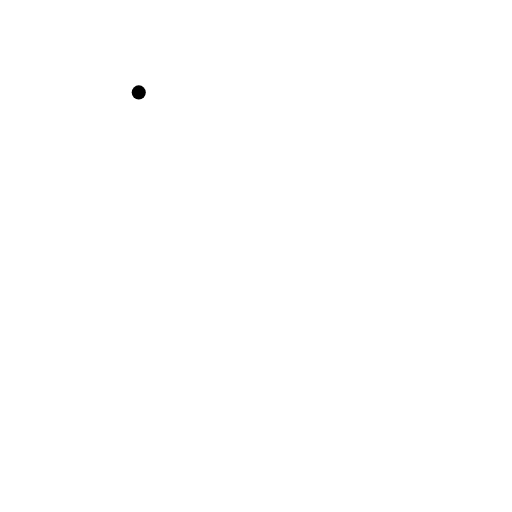
t = 0.00 s
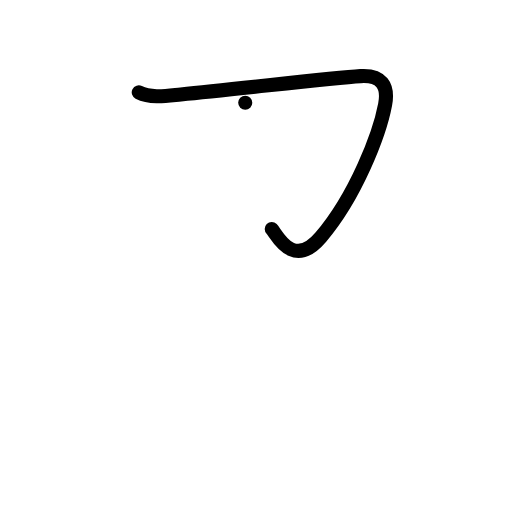
t = 1.00 s
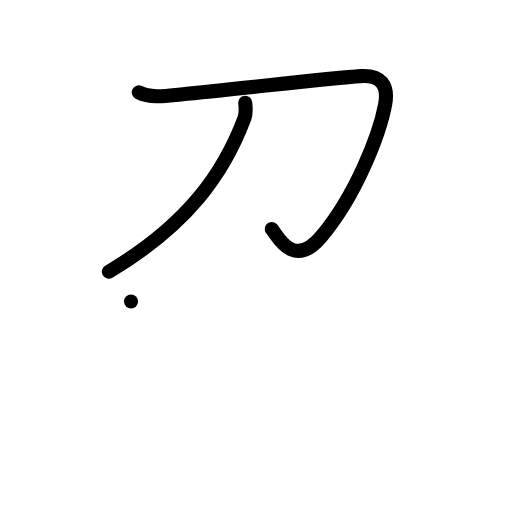
t = 2.00 s
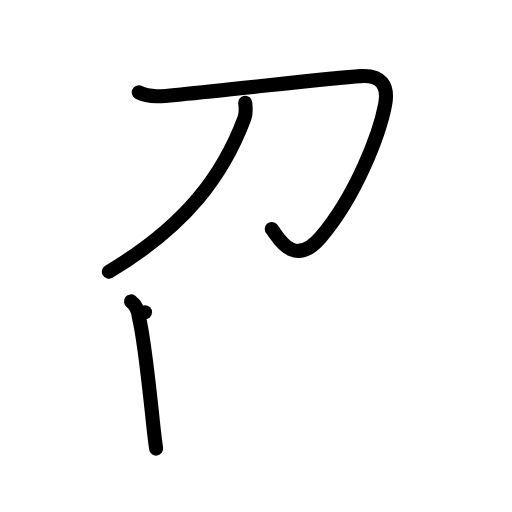
t = 3.00 s
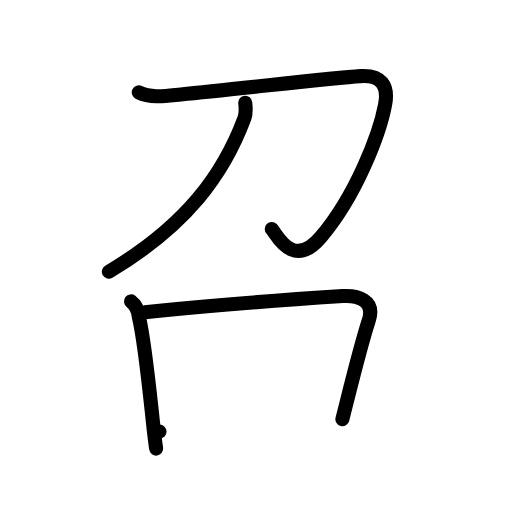
t = 4.00 s
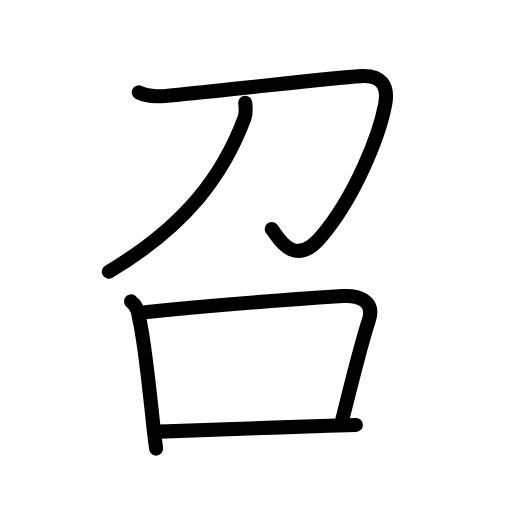
t = 5.00 s

The animated SVG that drew these frames (rendered in a browser with its animation timeline set to each time). Animation: 19 SMIL elements (animate=19); one cycle of 5.00 s.

<?xml version="1.0" encoding="UTF-8"?>
<!--
AniKanjiVG is licensed by CC-BY-SA Paul C. Sommerhoff (https://bitbucket.org/sommerhoff/anikanjivg).
AniKanjiVG uses KanjiVG which is licensed by CC-BY-SA Ulrich Apel (http://kanjivg.tagaini.net).
See also http://creativecommons.org/licenses/by-sa/3.0/
-->
<svg xmlns:kvg='http://kanjivg.tagaini.net' xmlns='http://www.w3.org/2000/svg' width='109' height='109' viewBox='0 0 109 109' style='fill:none;stroke:#000000;stroke-width:3;stroke-linecap:round;stroke-linejoin:round;' id="kvg:kanji_053ec"><g id="kvg:053ec" kvg:element="召"><g id="kvg:053ec-g1" kvg:element="刀" kvg:position="top" kvg:radical="nelson" kvg:phon="刀"><path id="kvg:053ec-s1" kvg:type="㇆" d="M29.54,19.67c2.65,1.34,6.17,0.71,8.95,0.44c12.65-1.2,31.96-3.5,38.25-3.9c4.48-0.28,6,2.03,5.25,6.03c-1.2,6.38-6.25,19.5-13.69,28.24c-6.02,7.08-9.46-0.74-10.45-1.72"><animate attributeName="d" begin="0.0s" dur="0.2s" from="M29.54,19.67C29.54,19.67,29.54,19.67,29.54,19.67" to="M29.54,19.67c2.65,1.34,6.17,0.71,8.95,0.44" />
<animate attributeName="d" begin="0.2s" dur="0.2s" from="M29.54,19.67c2.65,1.34,6.17,0.71,8.95,0.44c0,0,0,0,0,0,0" to="M29.54,19.67c2.65,1.34,6.17,0.71,8.95,0.44c12.65-1.2,31.96-3.5,38.25-3.9" />
<animate attributeName="d" begin="0.4s" dur="0.2s" from="M29.54,19.67c2.65,1.34,6.17,0.71,8.95,0.44c12.65-1.2,31.96-3.5,38.25-3.9c0,0,0,0,0,0,0" to="M29.54,19.67c2.65,1.34,6.17,0.71,8.95,0.44c12.65-1.2,31.96-3.5,38.25-3.9c4.48-0.28,6,2.03,5.25,6.03" />
<animate attributeName="d" begin="0.6000000000000001s" dur="0.2s" from="M29.54,19.67c2.65,1.34,6.17,0.71,8.95,0.44c12.65-1.2,31.96-3.5,38.25-3.9c4.48-0.28,6,2.03,5.25,6.03c0,0,0,0,0,0,0" to="M29.54,19.67c2.65,1.34,6.17,0.71,8.95,0.44c12.65-1.2,31.96-3.5,38.25-3.9c4.48-0.28,6,2.03,5.25,6.03c-1.2,6.38-6.25,19.5-13.69,28.24" />
<animate attributeName="d" begin="0.8s" dur="0.2s" from="M29.54,19.67c2.65,1.34,6.17,0.71,8.95,0.44c12.65-1.2,31.96-3.5,38.25-3.9c4.48-0.28,6,2.03,5.25,6.03c-1.2,6.38-6.25,19.5-13.69,28.24c0,0,0,0,0,0,0" to="M29.54,19.67c2.65,1.34,6.17,0.71,8.95,0.44c12.65-1.2,31.96-3.5,38.25-3.9c4.48-0.28,6,2.03,5.25,6.03c-1.2,6.38-6.25,19.5-13.69,28.24c-6.02,7.08-9.46-0.74-10.45-1.72" />
</path>
<path id="kvg:053ec-s2" kvg:type="㇒" d="M52.21,21.89c0.08,0.81,0.26,2.12-0.17,3.26C47.62,37,39.88,47.88,23.17,57.85"><animate attributeName="d" begin="1.0s" dur="0.5s" from="M52.21,21.89C52.21,21.89,52.21,21.89,52.21,21.89" to="M52.21,21.89c0.08,0.81,0.26,2.12-0.17,3.26" />
<animate attributeName="d" begin="1.5s" dur="0.5s" from="M52.21,21.89c0.08,0.81,0.26,2.12-0.17,3.26c0,0,0,0,0,0,0" to="M52.21,21.89c0.08,0.81,0.26,2.12-0.17,3.26C47.62,37,39.88,47.88,23.17,57.85" />
<animate attributeName="d" begin="0s" dur="1.0s" from="M-100,-100" to="M-100,-100" />
</path>
</g>
<g id="kvg:053ec-g2" kvg:element="口" kvg:position="bottom" kvg:radical="tradit"><path id="kvg:053ec-s3" kvg:type="㇑" d="M27.89,64.17c0.97,0.75,1.52,1.99,1.65,3.2c1.18,4.73,2.17,14.58,2.98,22.13c0.24,2.27,0.48,4.34,0.72,6"><animate attributeName="d" begin="2.0s" dur="0.3333333333333333s" from="M27.89,64.17C27.89,64.17,27.89,64.17,27.89,64.17" to="M27.89,64.17c0.97,0.75,1.52,1.99,1.65,3.2" />
<animate attributeName="d" begin="2.3333333333333335s" dur="0.3333333333333333s" from="M27.89,64.17c0.97,0.75,1.52,1.99,1.65,3.2c0,0,0,0,0,0,0" to="M27.89,64.17c0.97,0.75,1.52,1.99,1.65,3.2c1.18,4.73,2.17,14.58,2.98,22.13" />
<animate attributeName="d" begin="2.6666666666666665s" dur="0.3333333333333333s" from="M27.89,64.17c0.97,0.75,1.52,1.99,1.65,3.2c1.18,4.73,2.17,14.58,2.98,22.13c0,0,0,0,0,0,0" to="M27.89,64.17c0.97,0.75,1.52,1.99,1.65,3.2c1.18,4.73,2.17,14.58,2.98,22.13c0.24,2.27,0.48,4.34,0.72,6" />
<animate attributeName="d" begin="0s" dur="2.0s" from="M-100,-100" to="M-100,-100" />
</path>
<path id="kvg:053ec-s4" kvg:type="㇕b" d="M30.87,66.47c12.38-1.34,33.18-2.86,42.09-3.44c2.95-0.19,7.04,0.72,5.53,5.27c-1.67,5.05-3.79,13.8-5.6,20.94"><animate attributeName="d" begin="3.0s" dur="0.3333333333333333s" from="M30.87,66.47C30.87,66.47,30.87,66.47,30.87,66.47" to="M30.87,66.47c12.38-1.34,33.18-2.86,42.09-3.44" />
<animate attributeName="d" begin="3.3333333333333335s" dur="0.3333333333333333s" from="M30.87,66.47c12.38-1.34,33.18-2.86,42.09-3.44c0,0,0,0,0,0,0" to="M30.87,66.47c12.38-1.34,33.18-2.86,42.09-3.44c2.95-0.19,7.04,0.72,5.53,5.27" />
<animate attributeName="d" begin="3.6666666666666665s" dur="0.3333333333333333s" from="M30.87,66.47c12.38-1.34,33.18-2.86,42.09-3.44c2.95-0.19,7.04,0.72,5.53,5.27c0,0,0,0,0,0,0" to="M30.87,66.47c12.38-1.34,33.18-2.86,42.09-3.44c2.95-0.19,7.04,0.72,5.53,5.27c-1.67,5.05-3.79,13.8-5.6,20.94" />
<animate attributeName="d" begin="0s" dur="3.0s" from="M-100,-100" to="M-100,-100" />
</path>
<path id="kvg:053ec-s5" kvg:type="㇐b" d="M33.96,91.89c7.49-0.26,23.55-0.85,35.99-1.25c2.03-0.06,3.99-0.12,5.81-0.17"><animate attributeName="d" begin="4.0s" dur="0.5s" from="M33.96,91.89C33.96,91.89,33.96,91.89,33.96,91.89" to="M33.96,91.89c7.49-0.26,23.55-0.85,35.99-1.25" />
<animate attributeName="d" begin="4.5s" dur="0.5s" from="M33.96,91.89c7.49-0.26,23.55-0.85,35.99-1.25c0,0,0,0,0,0,0" to="M33.96,91.89c7.49-0.26,23.55-0.85,35.99-1.25c2.03-0.06,3.99-0.12,5.81-0.17" />
<animate attributeName="d" begin="0s" dur="4.0s" from="M-100,-100" to="M-100,-100" />
</path>
</g>
</g>
</svg>
